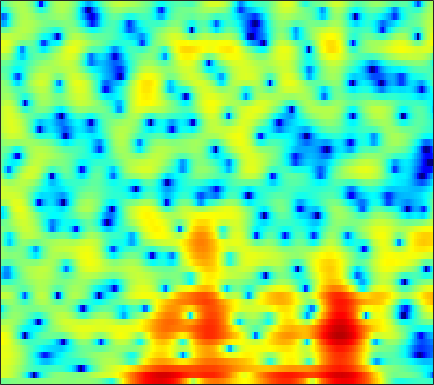

Source data for this figure (header and first rows):
-0.99571, -0.82382, -0.61769, -0.44081, -0.31555, -0.18573, -0.07824, -0.019484, 0.025382, 0.033344, 0.0063557, -0.020591, -0.060545, -0.094773, -0.10758, -0.10872, -0.077054, -0.043256, 0.012839, 0.076534, 0.16514, 0.21361, 0.29683, 0.36775
4.029, 3.996, 3.863, 3.615, 3.346, 2.871, 2.238, 1.649, 0.6858, -0.5384, -2.095, -3.56, -6.091, -9.761, -14.12, -27.98, -16.83, -11.69, -7.782, -5.292, -3.543, -2.553, -1.538, -0.785
4.222, 4.155, 3.983, 3.719, 3.461, 3.029, 2.504, 2.052, 1.378, 0.6352, -0.158, -0.7615, -1.545, -2.259, -2.725, -3.22, -3.549, -3.687, -3.752, -3.71, -3.609, -3.509, -3.373, -3.249
4.591, 4.588, 4.496, 4.301, 4.09, 3.716, 3.241, 2.824, 2.183, 1.448, 0.6251, -0.05263, -1.022, -2.077, -2.921, -4.112, -5.365, -6.323, -7.543, -8.574, -9.189, -9.28, -8.937, -8.224
4.693, 4.758, 4.726, 4.573, 4.379, 4.017, 3.545, 3.119, 2.453, 1.672, 0.7749, 0.02127, -1.101, -2.387, -3.483, -5.149, -7.12, -8.858, -11.62, -14.77, -17.01, -16.53, -14.12, -11.75
4.814, 4.816, 4.691, 4.433, 4.156, 3.685, 3.119, 2.638, 1.935, 1.177, 0.3827, -0.2291, -1.062, -1.912, -2.555, -3.409, -4.262, -4.877, -5.65, -6.323, -6.875, -7.212, -7.546, -7.795
5.822, 5.652, 5.274, 4.724, 4.195, 3.336, 2.318, 1.466, 0.2621, -0.9224, -1.972, -2.569, -3.062, -3.242, -3.235, -3.136, -3.049, -3.003, -3.004, -3.107, -3.331, -3.6, -4.13, -4.912
5.724, 5.516, 5.037, 4.309, 3.567, 2.276, 0.5652, -1.078, -3.92, -8.023, -15.15, -25.47, -14.9, -9.525, -7.235, -5.229, -3.872, -3.116, -2.373, -1.799, -1.383, -1.158, -0.9748, -0.9256
3.498, 3.503, 3.306, 2.865, 2.377, 1.51, 0.3814, -0.6208, -2.121, -3.67, -5.024, -5.77, -6.321, -6.48, -6.475, -6.386, -6.191, -5.859, -5.175, -4.222, -3.12, -2.267, -1.23, -0.3235
1.305, 1.588, 1.827, 1.897, 1.841, 1.616, 1.223, 0.8155, 0.1461, -0.6536, -1.579, -2.382, -3.607, -5.167, -6.681, -9.595, -14.57, -22.79, -18.76, -10.56, -6.359, -4.168, -1.976, -0.3422
-2.825, -1.951, -0.9032, -0.08714, 0.3664, 0.744, 0.8966, 0.8776, 0.6889, 0.3465, -0.1393, -0.5766, -1.259, -2.059, -2.705, -3.559, -4.223, -4.443, -4.175, -3.377, -2.238, -1.369, -0.2963, 0.6461
-7.313, -4.955, -2.802, -1.362, -0.6511, -0.07383, 0.2001, 0.2456, 0.1548, -0.02405, -0.2423, -0.3799, -0.5179, -0.5662, -0.5401, -0.4692, -0.3497, -0.2078, 0.02059, 0.2681, 0.516, 0.6987, 0.9003, 1.047
-0.43, 0.06329, 0.6439, 1.004, 1.101, 0.9567, 0.4795, -0.08604, -1.092, -2.251, -3.2, -3.477, -3.049, -1.959, -1.052, 0.06509, 0.9514, 1.441, 1.842, 2.006, 1.894, 1.634, 1.078, 0.284
3.14, 3.106, 3, 2.742, 2.419, 1.768, 0.7598, -0.3192, -2.38, -5.553, -10.73, -14.38, -9.267, -4.418, -2.04, 0.1432, 1.589, 2.301, 2.815, 2.904, 2.535, 1.936, 0.6349, -1.433
0.573, 0.5069, 0.394, 0.2443, 0.09851, -0.1606, -0.5058, -0.8214, -1.281, -1.712, -1.938, -1.872, -1.449, -0.7162, -0.07957, 0.745, 1.415, 1.779, 2.058, 2.061, 1.812, 1.445, 0.7511, -0.1136
-3.658, -3.784, -3.87, -3.752, -3.526, -3.093, -2.567, -2.155, -1.616, -1.105, -0.6111, -0.2453, 0.2428, 0.7198, 1.061, 1.471, 1.792, 1.957, 2.078, 2.067, 1.929, 1.747, 1.412, 1.009
-8.326, -9.816, -11.77, -11.81, -10.21, -7.518, -5.193, -3.783, -2.266, -1.069, -0.1225, 0.4578, 1.107, 1.633, 1.954, 2.288, 2.537, 2.664, 2.741, 2.716, 2.574, 2.4, 2.062, 1.596
-7.057, -8.702, -10.98, -11.15, -9.431, -6.664, -4.308, -2.898, -1.418, -0.295, 0.5596, 1.057, 1.572, 1.954, 2.183, 2.426, 2.623, 2.748, 2.857, 2.898, 2.833, 2.699, 2.384, 1.863
-1.467, -1.81, -2.093, -2.118, -1.949, -1.509, -0.9505, -0.5335, -0.04394, 0.3119, 0.5119, 0.5642, 0.5091, 0.3778, 0.2722, 0.2125, 0.3008, 0.4801, 0.8517, 1.28, 1.664, 1.86, 1.954, 1.831
1.068, 0.784, 0.4763, 0.2648, 0.1833, 0.1676, 0.1912, 0.2073, 0.1613, -0.03428, -0.4664, -0.9957, -2.022, -3.493, -4.867, -6.671, -7.216, -6.268, -4.155, -2.172, -0.6044, 0.2859, 1.151, 1.685
1.028, 0.4367, -0.2976, -0.8176, -1.012, -1.009, -0.7886, -0.5711, -0.3689, -0.3763, -0.705, -1.234, -2.4, -4.269, -6.276, -9.672, -11.25, -9.164, -5.643, -2.973, -1.082, -0.03779, 1.001, 1.726
-0.6835, -2.271, -4.965, -7.883, -8.786, -6.878, -4.139, -2.499, -0.9182, 0.06632, 0.5671, 0.6749, 0.5181, 0.1335, -0.2187, -0.6264, -0.7917, -0.7225, -0.3943, 0.04732, 0.501, 0.7928, 1.117, 1.395
-0.6893, -2.044, -4.347, -6.698, -7.268, -5.581, -3.018, -1.374, 0.3311, 1.515, 2.272, 2.612, 2.816, 2.799, 2.672, 2.384, 1.999, 1.662, 1.141, 0.5351, -0.1412, -0.6521, -1.282, -1.721
0.1041, -0.143, -0.393, -0.4418, -0.2868, 0.1938, 0.8981, 1.475, 2.2, 2.797, 3.211, 3.381, 3.427, 3.252, 2.982, 2.446, 1.694, 0.9847, -0.2092, -1.736, -3.733, -5.639, -8.885, -12.52
-1.16, -1.068, -0.6826, -0.05533, 0.4969, 1.291, 2.043, 2.545, 3.084, 3.447, 3.612, 3.598, 3.393, 2.975, 2.538, 1.786, 0.8338, -0.00731, -1.321, -2.899, -4.855, -6.574, -9.227, -11.59
-6.816, -7.052, -4.988, -2.27, -0.5339, 1.288, 2.604, 3.314, 3.942, 4.233, 4.214, 4.008, 3.498, 2.762, 2.07, 1.031, -0.08048, -0.926, -2.012, -3.017, -3.95, -4.603, -5.344, -5.883
-6.095, -6.628, -4.035, -0.9636, 0.8834, 2.7, 3.931, 4.534, 4.957, 4.987, 4.641, 4.137, 3.132, 1.739, 0.4357, -1.606, -3.75, -5.14, -6.18, -6.222, -5.793, -5.545, -5.387, -5.496
2.118, 2.114, 2.4, 2.93, 3.387, 3.936, 4.337, 4.492, 4.468, 4.149, 3.497, 2.763, 1.405, -0.5046, -2.371, -5.761, -10.99, -17.79, -20.88, -12.91, -9.636, -8.328, -7.535, -7.5
3.664, 3.605, 3.577, 3.605, 3.639, 3.673, 3.651, 3.563, 3.33, 2.917, 2.29, 1.653, 0.5752, -0.7824, -1.976, -3.738, -5.485, -6.578, -7.49, -7.756, -7.702, -7.652, -7.685, -7.92
3.644, 3.446, 3.218, 3.046, 2.954, 2.88, 2.817, 2.761, 2.635, 2.41, 2.062, 1.703, 1.081, 0.3096, -0.3564, -1.325, -2.344, -3.107, -4.063, -4.968, -5.775, -6.329, -6.96, -7.433
2.979, 2.444, 1.829, 1.421, 1.304, 1.377, 1.643, 1.903, 2.228, 2.474, 2.584, 2.568, 2.395, 2.043, 1.661, 0.9986, 0.1409, -0.6243, -1.822, -3.231, -4.861, -6.197, -7.956, -9.2
1.122, -0.4563, -2.724, -4.352, -4.385, -3.023, -1.224, -0.01734, 1.316, 2.342, 3.087, 3.476, 3.789, 3.86, 3.75, 3.376, 2.733, 2.048, 0.8058, -0.8865, -3.247, -5.641, -10.51, -21.15
-1.274, -3.639, -8.046, -13.57, -12.95, -8.247, -4.937, -3.189, -1.353, 0.113, 1.327, 2.076, 2.872, 3.412, 3.646, 3.71, 3.511, 3.167, 2.454, 1.461, 0.2163, -0.8083, -2.151, -3.11
-1.345, -2.479, -4.005, -5.308, -6.022, -6.605, -6.748, -6.519, -5.622, -4.105, -2.353, -1.088, 0.3522, 1.468, 2.085, 2.644, 2.903, 2.931, 2.78, 2.453, 2.005, 1.621, 1.131, 0.717
-1.126, -1.684, -2.671, -3.998, -5.317, -7.778, -11.93, -17.81, -19.44, -10.25, -5.592, -3.268, -1.04, 0.5115, 1.354, 2.146, 2.618, 2.816, 2.905, 2.831, 2.639, 2.436, 2.123, 1.788
-0.8388, -0.7446, -0.9564, -1.551, -2.216, -3.38, -4.636, -5.307, -5.217, -4.003, -2.374, -1.222, 0.06647, 1.028, 1.558, 2.024, 2.3, 2.394, 2.397, 2.289, 2.091, 1.899, 1.555, 1.132
0.004887, 0.6178, 1.104, 1.294, 1.286, 1.16, 0.9932, 0.9069, 0.8924, 1.003, 1.18, 1.309, 1.407, 1.398, 1.302, 1.085, 0.8053, 0.5793, 0.299, 0.05751, -0.182, -0.3935, -0.7619, -1.289
1.549, 2.175, 2.804, 3.218, 3.396, 3.501, 3.472, 3.378, 3.164, 2.852, 2.423, 2.002, 1.276, 0.3342, -0.5216, -1.808, -3.183, -4.067, -4.772, -4.858, -4.604, -4.436, -4.388, -4.699
2.606, 3.147, 3.714, 4.096, 4.271, 4.347, 4.254, 4.072, 3.686, 3.118, 2.347, 1.608, 0.3679, -1.277, -2.873, -5.746, -10.07, -15.28, -21.54, -13.89, -10.03, -8.473, -7.485, -7.325
2.783, 3.335, 3.892, 4.233, 4.358, 4.346, 4.14, 3.871, 3.363, 2.693, 1.862, 1.129, -0.01695, -1.398, -2.617, -4.504, -6.609, -8.075, -9.122, -8.828, -8.046, -7.578, -7.419, -7.82
2.705, 3.315, 3.885, 4.18, 4.224, 4.053, 3.644, 3.202, 2.466, 1.629, 0.7806, 0.1955, -0.4983, -1.091, -1.497, -2.004, -2.465, -2.784, -3.134, -3.446, -3.781, -4.123, -4.859, -6.039
2.663, 3.303, 3.837, 4.021, 3.923, 3.488, 2.688, 1.833, 0.3777, -1.362, -3.076, -3.935, -4.012, -3.149, -2.332, -1.392, -0.6987, -0.3483, -0.1003, -0.07906, -0.2779, -0.5985, -1.224, -2.138
1.875, 2.44, 2.858, 2.896, 2.681, 2.053, 0.9922, -0.1507, -2.3, -5.582, -11.3, -20.77, -14.02, -7.181, -4.365, -1.946, -0.3984, 0.3826, 1.045, 1.373, 1.411, 1.284, 0.943, 0.4639
0.8716, 1.23, 1.43, 1.328, 1.072, 0.4982, -0.3151, -1.041, -2.164, -3.337, -4.282, -4.583, -4.167, -3.026, -1.997, -0.6934, 0.3942, 1.004, 1.549, 1.792, 1.762, 1.591, 1.167, 0.6171
0.7281, 0.821, 0.6961, 0.3153, -0.129, -0.8468, -1.604, -2.094, -2.49, -2.525, -2.222, -1.804, -1.054, -0.1739, 0.492, 1.341, 2.026, 2.419, 2.725, 2.75, 2.475, 2.049, 1.179, -0.08791
0.5696, 0.4626, -0.01331, -0.9217, -1.919, -3.694, -5.85, -7.379, -7.941, -6.365, -4.12, -2.557, -0.8041, 0.6287, 1.521, 2.489, 3.195, 3.559, 3.816, 3.796, 3.457, 2.958, 1.915, 0.2828
-0.9634, -1.047, -1.562, -2.611, -3.797, -6.129, -9.651, -13.35, -15.38, -10.5, -6.516, -4.354, -2.157, -0.4995, 0.489, 1.516, 2.301, 2.716, 3.067, 3.19, 3.082, 2.851, 2.328, 1.612
-1.984, -1.899, -2.124, -2.695, -3.326, -4.317, -5.319, -5.886, -6.123, -5.696, -4.785, -3.951, -2.778, -1.674, -0.921, -0.05536, 0.6463, 1.075, 1.508, 1.788, 1.943, 1.989, 1.978, 1.918
-1.008, -0.8697, -0.9825, -1.381, -1.846, -2.591, -3.419, -3.993, -4.595, -4.848, -4.67, -4.269, -3.508, -2.648, -2.019, -1.248, -0.6391, -0.2552, 0.1524, 0.4872, 0.789, 0.9998, 1.297, 1.589
1.656, 1.693, 1.47, 0.9122, 0.2656, -0.9302, -2.534, -4.019, -6.317, -8.331, -8.535, -7.36, -5.39, -3.747, -2.848, -2.05, -1.62, -1.482, -1.424, -1.325, -1.061, -0.7344, -0.1448, 0.5211
4.434, 4.402, 4.108, 3.488, 2.782, 1.437, -0.4887, -2.482, -6.206, -11.55, -12.05, -8.468, -5.067, -3.144, -2.401, -2.193, -2.713, -3.588, -5.208, -6.757, -6.885, -5.827, -4.049, -2.464
4.809, 4.794, 4.606, 4.228, 3.81, 3.069, 2.133, 1.329, 0.2496, -0.6008, -0.998, -0.9864, -0.8072, -0.7586, -0.9556, -1.696, -3.19, -4.956, -8.647, -14.62, -15.58, -11.56, -8.331, -6.882
2.862, 2.867, 2.865, 2.854, 2.828, 2.756, 2.624, 2.494, 2.286, 2.075, 1.867, 1.699, 1.438, 1.05, 0.6286, -0.127, -1.174, -2.098, -3.43, -4.645, -5.48, -5.878, -6.437, -7.587
-1.154, -1.235, -1.013, -0.4721, 0.05365, 0.7752, 1.415, 1.811, 2.206, 2.446, 2.546, 2.527, 2.379, 2.101, 1.804, 1.291, 0.6851, 0.1811, -0.5054, -1.185, -1.841, -2.32, -2.965, -3.662
-9.065, -10.41, -9.464, -6.527, -4.428, -2.188, -0.5168, 0.4255, 1.358, 1.971, 2.322, 2.442, 2.424, 2.246, 2.03, 1.652, 1.23, 0.8933, 0.4583, 0.07874, -0.2365, -0.4283, -0.6422, -0.7771
-11.67, -13.81, -12.27, -8.13, -5.56, -2.938, -1.051, 0.009656, 1.035, 1.706, 2.064, 2.158, 2.08, 1.792, 1.466, 0.9439, 0.3708, -0.02126, -0.4216, -0.608, -0.5622, -0.4141, -0.124, 0.2061
-5.415, -5.074, -4.259, -3.086, -2.107, -0.8403, 0.2622, 0.9374, 1.602, 2.006, 2.146, 2.069, 1.728, 1.095, 0.4126, -0.767, -2.216, -3.328, -4.42, -4.49, -3.529, -2.511, -1.163, -0.04149
-3.3, -2.46, -1.464, -0.5626, 0.04964, 0.7524, 1.324, 1.645, 1.944, 2.062, 1.997, 1.807, 1.31, 0.4774, -0.4422, -2.239, -5.034, -8.352, -17.79, -17.61, -8.315, -5.045, -2.263, -0.4579
